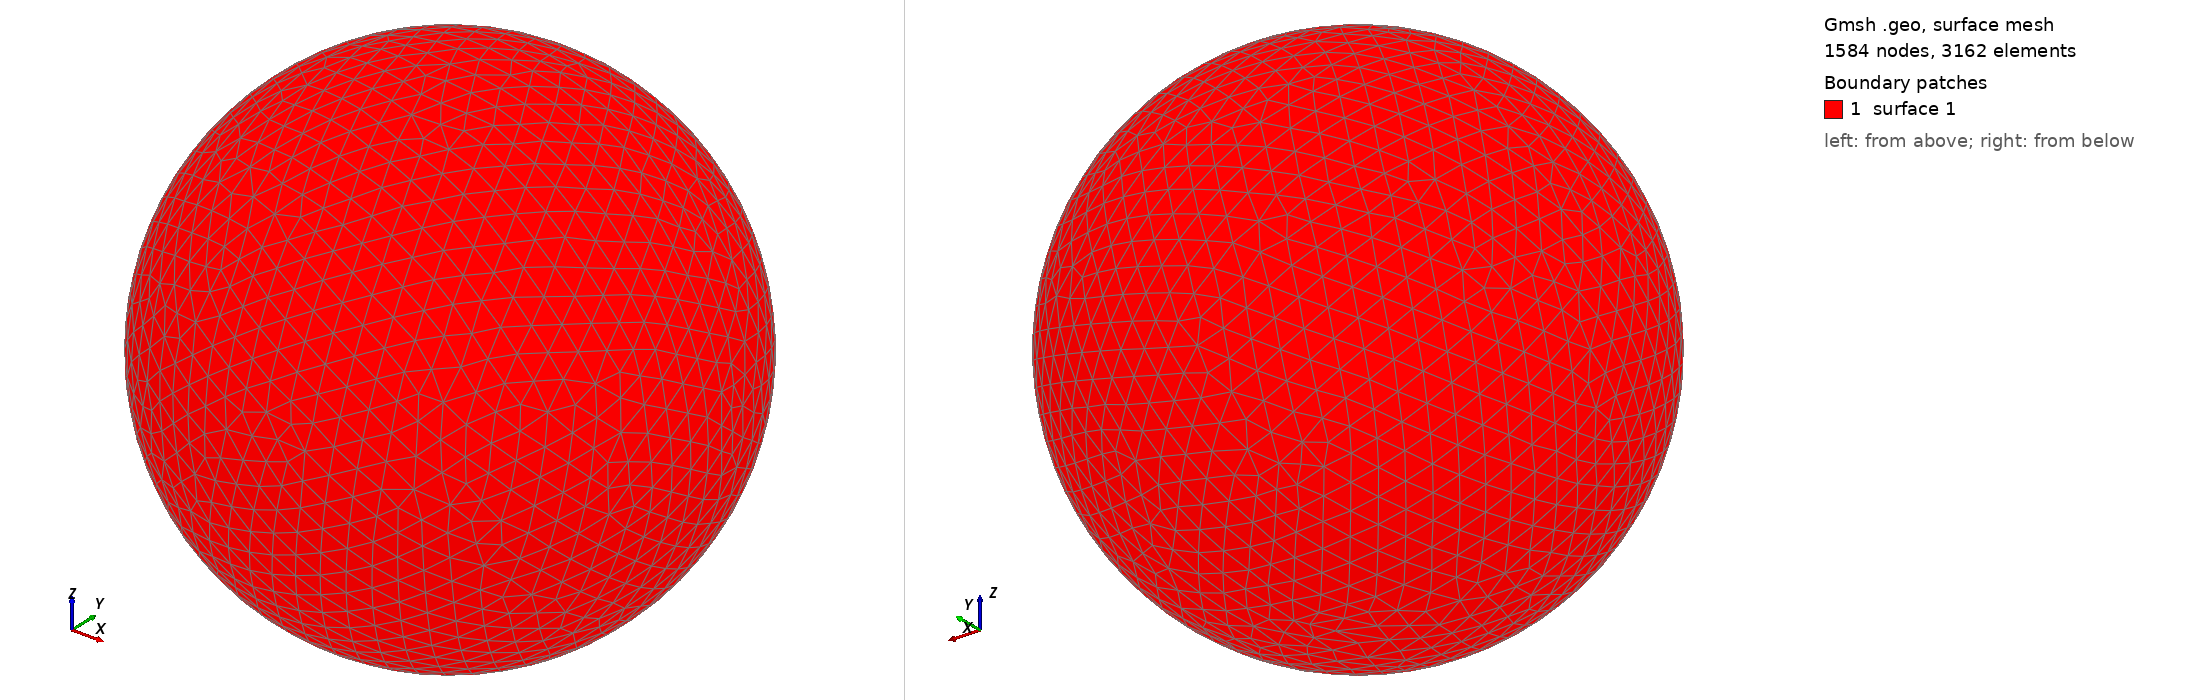

Gmsh geometry script, surface-meshed: 1584 nodes, 3162 surface elements. Boundary patches (legend numbers): 1 surface 1. Left view from above one corner, right view from below the opposite corner. The script declares no physical surfaces, so the legend lists its geometric surfaces. The drawing asked Gmsh for element sizes between 1% and 20% of the model's largest extent; the script's own settings can give other sizes.

=== shot2007.geo (drawn) ===
SetFactory("OpenCASCADE");
Point(1) = {0,0,0,0};
Sphere(1) = {0,0,0,0.10540000};
MeshSize{ PointsOf{ Surface{:}; } } = 0.010540000;
Mesh.ElementOrder=1;
Mesh.Format=39;
